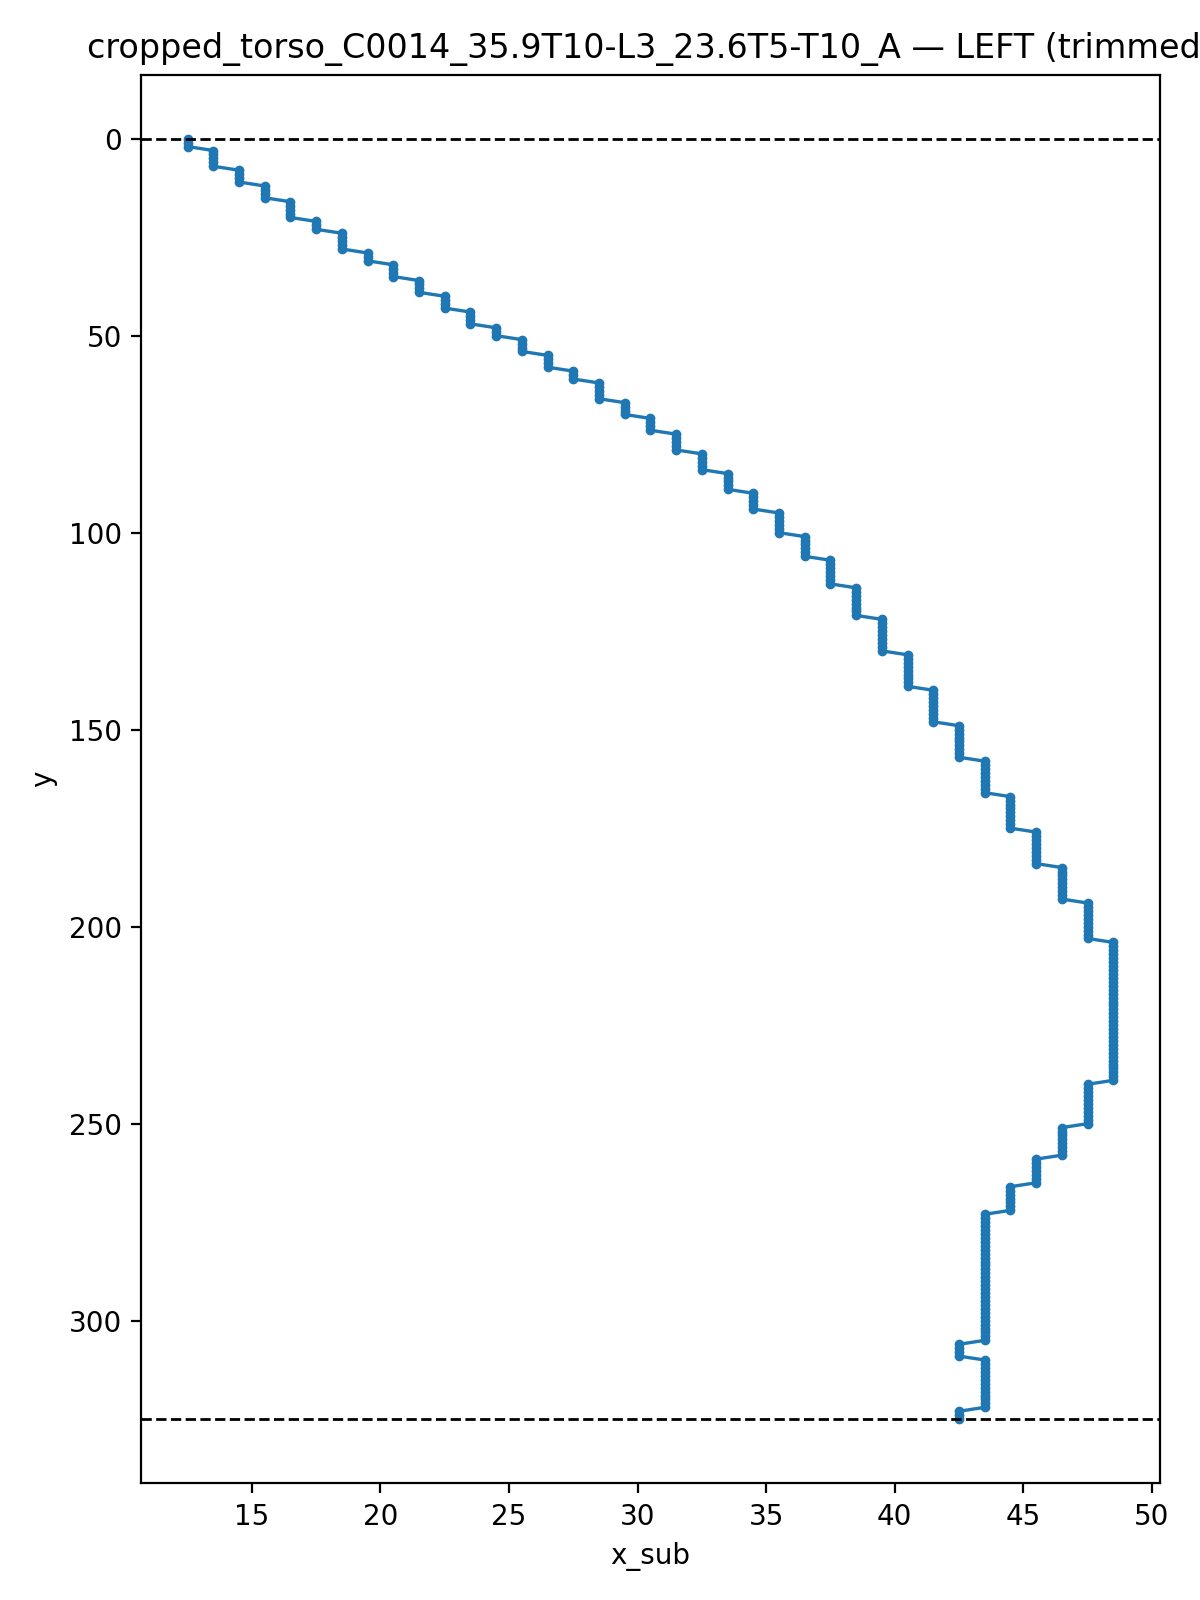

The table this chart was drawn from, first rows:
y, x_sub
0.0, 12.5
1.0, 12.5
2.0, 12.5
3.0, 13.5
4.0, 13.5
5.0, 13.5
6.0, 13.5
7.0, 13.5
8.0, 14.5
9.0, 14.5
10.0, 14.5
11.0, 14.5
12.0, 15.5
13.0, 15.5
14.0, 15.5
15.0, 15.5
16.0, 16.5
17.0, 16.5
18.0, 16.5
19.0, 16.5
20.0, 16.5
21.0, 17.5
22.0, 17.5
23.0, 17.5
24.0, 18.5
25.0, 18.5
26.0, 18.5
27.0, 18.5
28.0, 18.5
29.0, 19.5
30.0, 19.5
31.0, 19.5
32.0, 20.5
33.0, 20.5
34.0, 20.5
35.0, 20.5
36.0, 21.5
37.0, 21.5
38.0, 21.5
39.0, 21.5
40.0, 22.5
41.0, 22.5
42.0, 22.5
43.0, 22.5
44.0, 23.5
45.0, 23.5
46.0, 23.5
47.0, 23.5
48.0, 24.5
49.0, 24.5
50.0, 24.5
51.0, 25.5
52.0, 25.5
53.0, 25.5
54.0, 25.5
55.0, 26.5
56.0, 26.5
57.0, 26.5
58.0, 26.5
59.0, 27.5
... 266 more rows
